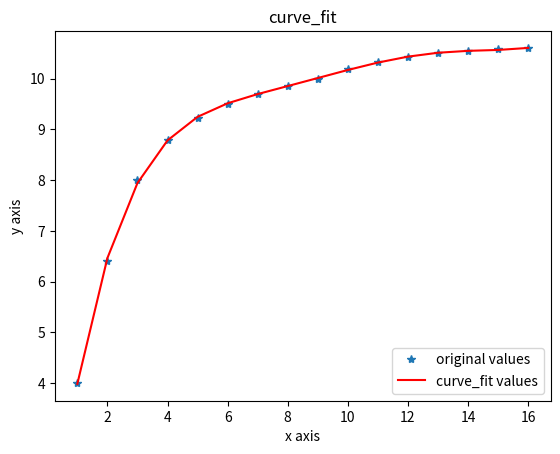

The matplotlib source for this figure:
# 使用非线性最小二乘法拟合
import matplotlib.pyplot as plt
from scipy.optimize import curve_fit
import numpy as np
# 用指数形式来拟合
x = np.arange(1, 17, 1)
y = np.array([4.00, 6.40, 8.00, 8.80, 9.22, 9.50, 9.70, 9.86, 10.00, 10.20, 10.32, 10.42, 10.50, 10.55, 10.58, 10.60])
z = np.polyfit(x,y,6)
yvals = np.polyval(z,x)
plot1 = plt.plot(x, y, '*',label='original values')
plot2 = plt.plot(x, yvals, 'r',label='curve_fit values')
plt.xlabel('x axis')
plt.ylabel('y axis')
plt.legend(loc=4) # 指定legend的位置,读者可以自己help它的用法
plt.title('curve_fit')
plt.show()
plt.savefig('p2.png')